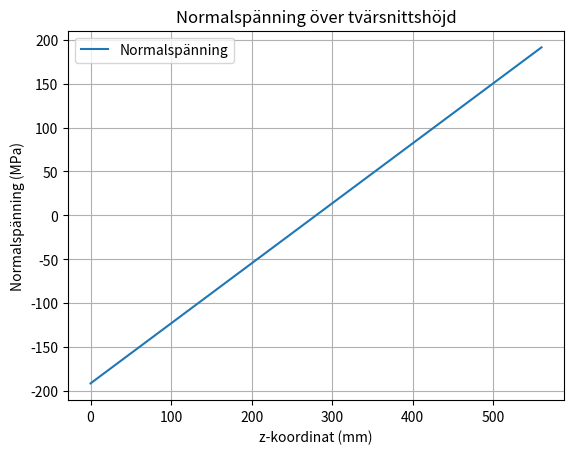

Python code for this plot:
# Program som beräknar maximala dragspänning och tryckspänning i en I-balk
# [redacted]
# [redacted]

import numpy as np
import matplotlib.pyplot as plt

# Data
M_max = 518.9e6 # Maximalt böjmoment [Nmm], från GC4c
I_y = 758986666.7  # Yttröghetsmoment [mm^4], från GC5a
h_total = 560  # Total höjd av I-tvärsnittet [mm] (520 mm liv + 2 * 20 mm flänsar)
d = np.linspace(-h_total/2, h_total/2, 100)  # Avstånd från mittpunkt [mm]
z = np.linspace(0, h_total, 100)  # z-koordinat [mm]

# Normalspänning
sigma_z = (M_max * d) / I_y  # Normalspänning [MPa]

# Maximal drag- och tryckspänning
sigma_max_tension = np.max(sigma_z)  # Maximal dragspänning
sigma_max_compression = np.min(sigma_z)  # Maximal tryckspänning

# Skriv ut resultat
print(f"Maximal dragspänning: {sigma_max_tension:.2f} MPa vid z = {z[np.argmax(sigma_z)]:.2f} mm")
print(f"Maximal tryckspänning: {sigma_max_compression:.2f} MPa vid z = {z[np.argmin(sigma_z)]:.2f} mm")

# Plotta normalspänning
plt.plot(z, sigma_z, label="Normalspänning")
plt.xlabel("z-koordinat (mm)")
plt.ylabel("Normalspänning (MPa)")
plt.title("Normalspänning över tvärsnittshöjd")
plt.grid()
plt.legend()
plt.show()